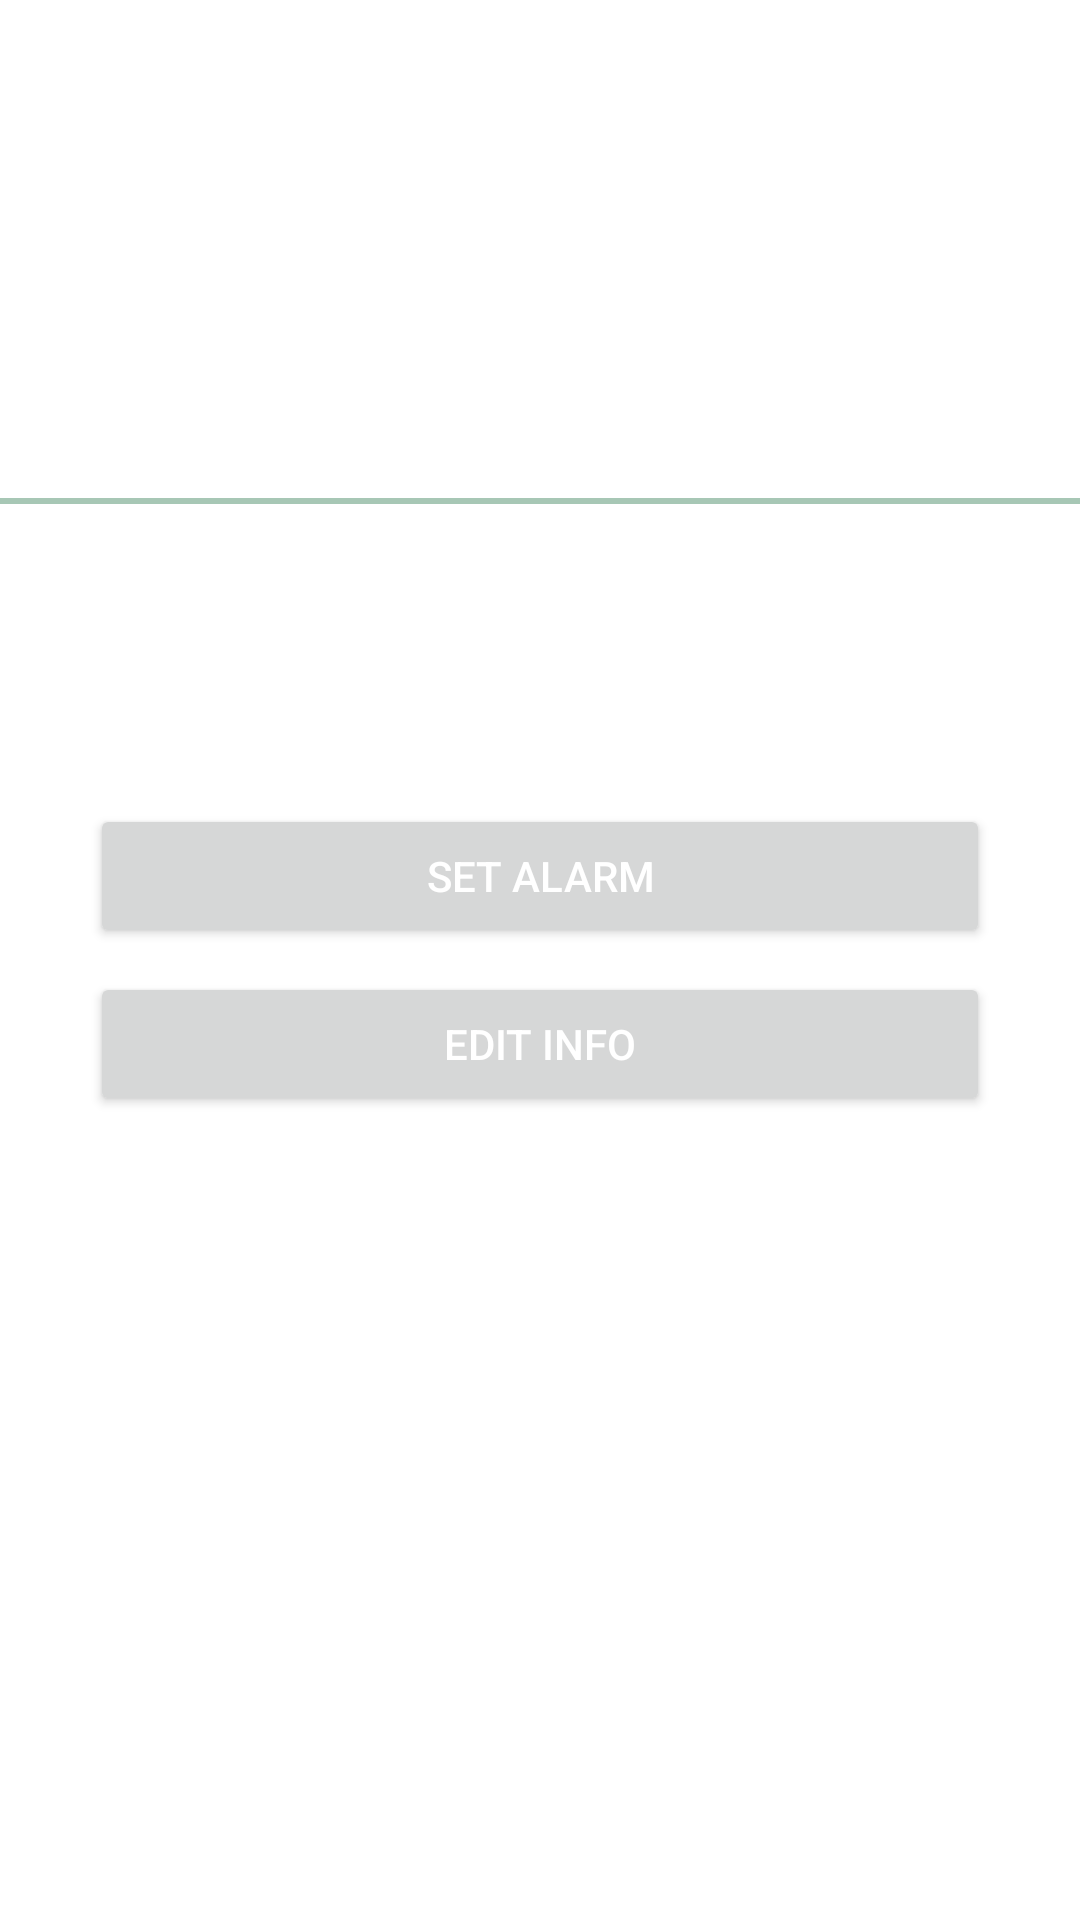

Here is an Android app screen rendered from its layout file. Give the layout XML and the strings, colors and styles it references.
<!-- AndroidManifest.xml: application theme Theme.Plant_Life -->
<!-- res/layout/fragment_user_proile_info.xml -->
<?xml version="1.0" encoding="utf-8"?>
<layout xmlns:android="http://schemas.android.com/apk/res/android"
    xmlns:tools="http://schemas.android.com/tools"
    tools:context=".fragments.UserProileInfoFragment"
    xmlns:app="http://schemas.android.com/apk/res-auto"
    xmlns:card_view="http://schemas.android.com/apk/res-auto">

<data>
    <variable
        name="info"
        type="com.example.plant_life.model.PlantViewModel" />
</data>
 <androidx.constraintlayout.widget.ConstraintLayout
     android:id="@+id/profile_image"
     android:layout_width="match_parent"
     android:layout_height="match_parent">
     <ImageView
         android:id="@+id/profileIcon"
         android:layout_width="150dp"
         android:layout_height="150dp"
         app:layout_constraintStart_toStartOf="parent"
         app:layout_constraintTop_toTopOf="parent"
         android:src="@drawable/profile"/>

     <TextView
         android:id="@+id/fullName"
         android:layout_width="wrap_content"
         android:layout_height="wrap_content"
         android:layout_marginStart="8dp"
         android:layout_marginTop="16dp"
         android:textSize="20dp"
         android:textStyle="bold"
         app:layout_constraintStart_toEndOf="@+id/profileIcon"
         app:layout_constraintTop_toTopOf="parent"
         android:text="@{info.firstName}"/>

     <TextView
         android:id="@+id/Bio"
         android:layout_width="200dp"
         android:layout_height="wrap_content"
         android:layout_marginStart="8dp"
         android:layout_marginTop="8dp"
         android:text="@{info.bio}"
         android:textSize="20dp"
         android:textStyle="italic"
         app:layout_constraintStart_toEndOf="@+id/profileIcon"
         app:layout_constraintTop_toBottomOf="@+id/fullName" />

     <View
         android:id="@+id/view"
         android:layout_width="match_parent"
         android:layout_height="2dp"
         android:layout_marginTop="16dp"
         android:background="@color/whitegreen2"
         app:layout_constraintStart_toEndOf="parent"
         app:layout_constraintTop_toBottomOf="@+id/profileIcon"/>



     <Button
         android:id="@+id/setalarmButton"
         android:layout_width="300dp"
         android:layout_height="wrap_content"
         android:layout_marginTop="100dp"
         android:text="@string/set_alarm"
         android:textColor="@color/white"
         app:layout_constraintEnd_toEndOf="parent"
         app:layout_constraintStart_toStartOf="parent"
         app:layout_constraintTop_toBottomOf="@+id/view" />

     <Button
         android:id="@+id/EditButton"
         android:layout_width="300dp"
         android:layout_height="wrap_content"
         android:layout_marginTop="8dp"
         android:text="@string/edit_info"
         android:textColor="@color/white"
         app:layout_constraintEnd_toEndOf="parent"
         app:layout_constraintStart_toStartOf="parent"
         app:layout_constraintTop_toBottomOf="@+id/setalarmButton" />


 </androidx.constraintlayout.widget.ConstraintLayout>

</layout>
<!-- resources referenced by this layout -->
<resources>
  <color name="white">#FFFFFFFF</color>
  <color name="whitegreen2">#a7c7b5</color>
  <string name="edit_info">Edit Info</string>
  <string name="set_alarm">Set Alarm</string>
  <style name="Theme.Plant_Life" parent="Theme.MaterialComponents.DayNight.DarkActionBar">
          
          <item name="colorPrimary">@color/whitegreen2</item>
          <item name="colorPrimaryVariant">@color/whitegreen2</item>
          <item name="colorOnPrimary">@color/greenicon</item>
          
          <item name="colorSecondary">@color/greenicon</item>
          <item name="colorSecondaryVariant">@color/greenicon</item>
          <item name="colorOnSecondary">@color/greenicon</item>
          
          <item name="android:statusBarColor" tools:targetApi="l">?attr/colorPrimaryVariant</item>
          
      </style>
  <color name="greenicon">#CE2F4035</color>
</resources>
